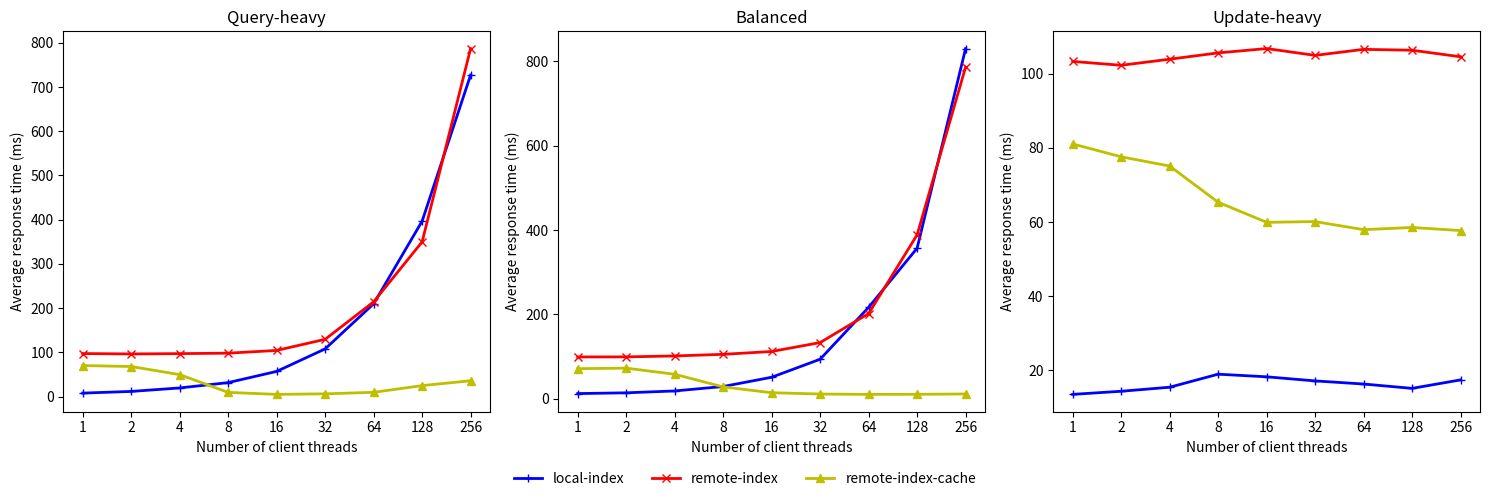

Here is the Python script that generated this plot:
import matplotlib.pyplot as plt

client_num = [1, 2, 4, 8, 16, 32, 64, 128, 256]
x = list(range(len(client_num)))

local_index_query_heavy = [7.744211661, 11.53680635, 19.43989099, 31.46246271, 56.82806601, 107.7279634, 209.6756666, 396.5661872, 727.0732134]
remote_index_query_heavy = [97.20937278, 96.2942439, 97.02689195, 98.0927206, 104.2649619, 129.4193965, 214.144991, 349.7850205, 786.9735419]
remote_index_cache_query_heavy = [70.08381429, 67.90770539, 49.55152445, 9.397477456, 4.876919545, 6.103077657, 9.516440544, 24.71773381, 35.72532888]

local_index_balanced = [12.2231085, 14.04865422, 18.45247485, 28.99362538, 50.92978905, 93.64701892, 216.6404905, 356.8365347, 830.1514062]
remote_index_balanced = [99.03441048, 99.23213749, 101.4613042, 105.2770851, 112.0072762, 133.1493236, 201.8492082, 388.5722381, 786.2691796]
remote_index_cache_balanced = [71.26192038, 72.52375324, 58.04157734, 28.01980351, 14.27468311, 11.14413233, 10.33961246, 10.52911323, 11.30313182]

local_index_update_heavy = [13.44444892, 14.28448373, 15.37405908, 18.89647287, 18.18719546, 17.08161084, 16.24058151, 15.06462919, 17.35911907]
remote_index_update_heavy = [103.3428013, 102.2961067, 103.9401247, 105.6454387, 106.8120248, 104.9732084, 106.60099, 106.363469, 104.5900155]
remote_index_cache_update_heavy = [81.06599448, 77.58478313, 75.09661406, 65.31818045, 59.8986329, 60.09339085, 57.91501465, 58.50940827, 57.67304793]

plt.close('all')

f, axarr = plt.subplots(1, 3, figsize=(15,5))

plt.setp(axarr, xticks=x, xticklabels=client_num)

axarr[0].plot(x, local_index_query_heavy, color='b', marker='+', linewidth=2, label='local-index')
axarr[0].plot(x, remote_index_query_heavy, color='r', marker='x', linewidth=2, label='remote-index')
axarr[0].plot(x, remote_index_cache_query_heavy, color='y', marker='^', linewidth=2, label='remote-index-cache')
axarr[0].set_title('Query-heavy')

axarr[1].plot(x, local_index_balanced, color='b', marker='+', linewidth=2, label='local-index',)
axarr[1].plot(x, remote_index_balanced, color='r', marker='x', linewidth=2, label='remote-index')
axarr[1].plot(x, remote_index_cache_balanced, color='y', marker='^', linewidth=2, label='remote-index-cache')
axarr[1].set_title('Balanced')

axarr[2].plot(x, local_index_update_heavy, color='b', marker='+', linewidth=2, label='local-index',)
axarr[2].plot(x, remote_index_update_heavy, color='r', marker='x', linewidth=2, label='remote-index')
axarr[2].plot(x, remote_index_cache_update_heavy, color='y', marker='^', linewidth=2, label='remote-index-cache')
axarr[2].set_title('Update-heavy')

for ax in axarr.flat:
    ax.set(xlabel='Number of client threads', ylabel='Average response time (ms)')

handles, labels = axarr[0].get_legend_handles_labels()
f.legend(handles,labels=labels, loc='lower center', ncol=3, frameon=False)

plt.tight_layout(rect=[0,0.05,1,1])
plt.savefig('latency_clients.png')
plt.close()
